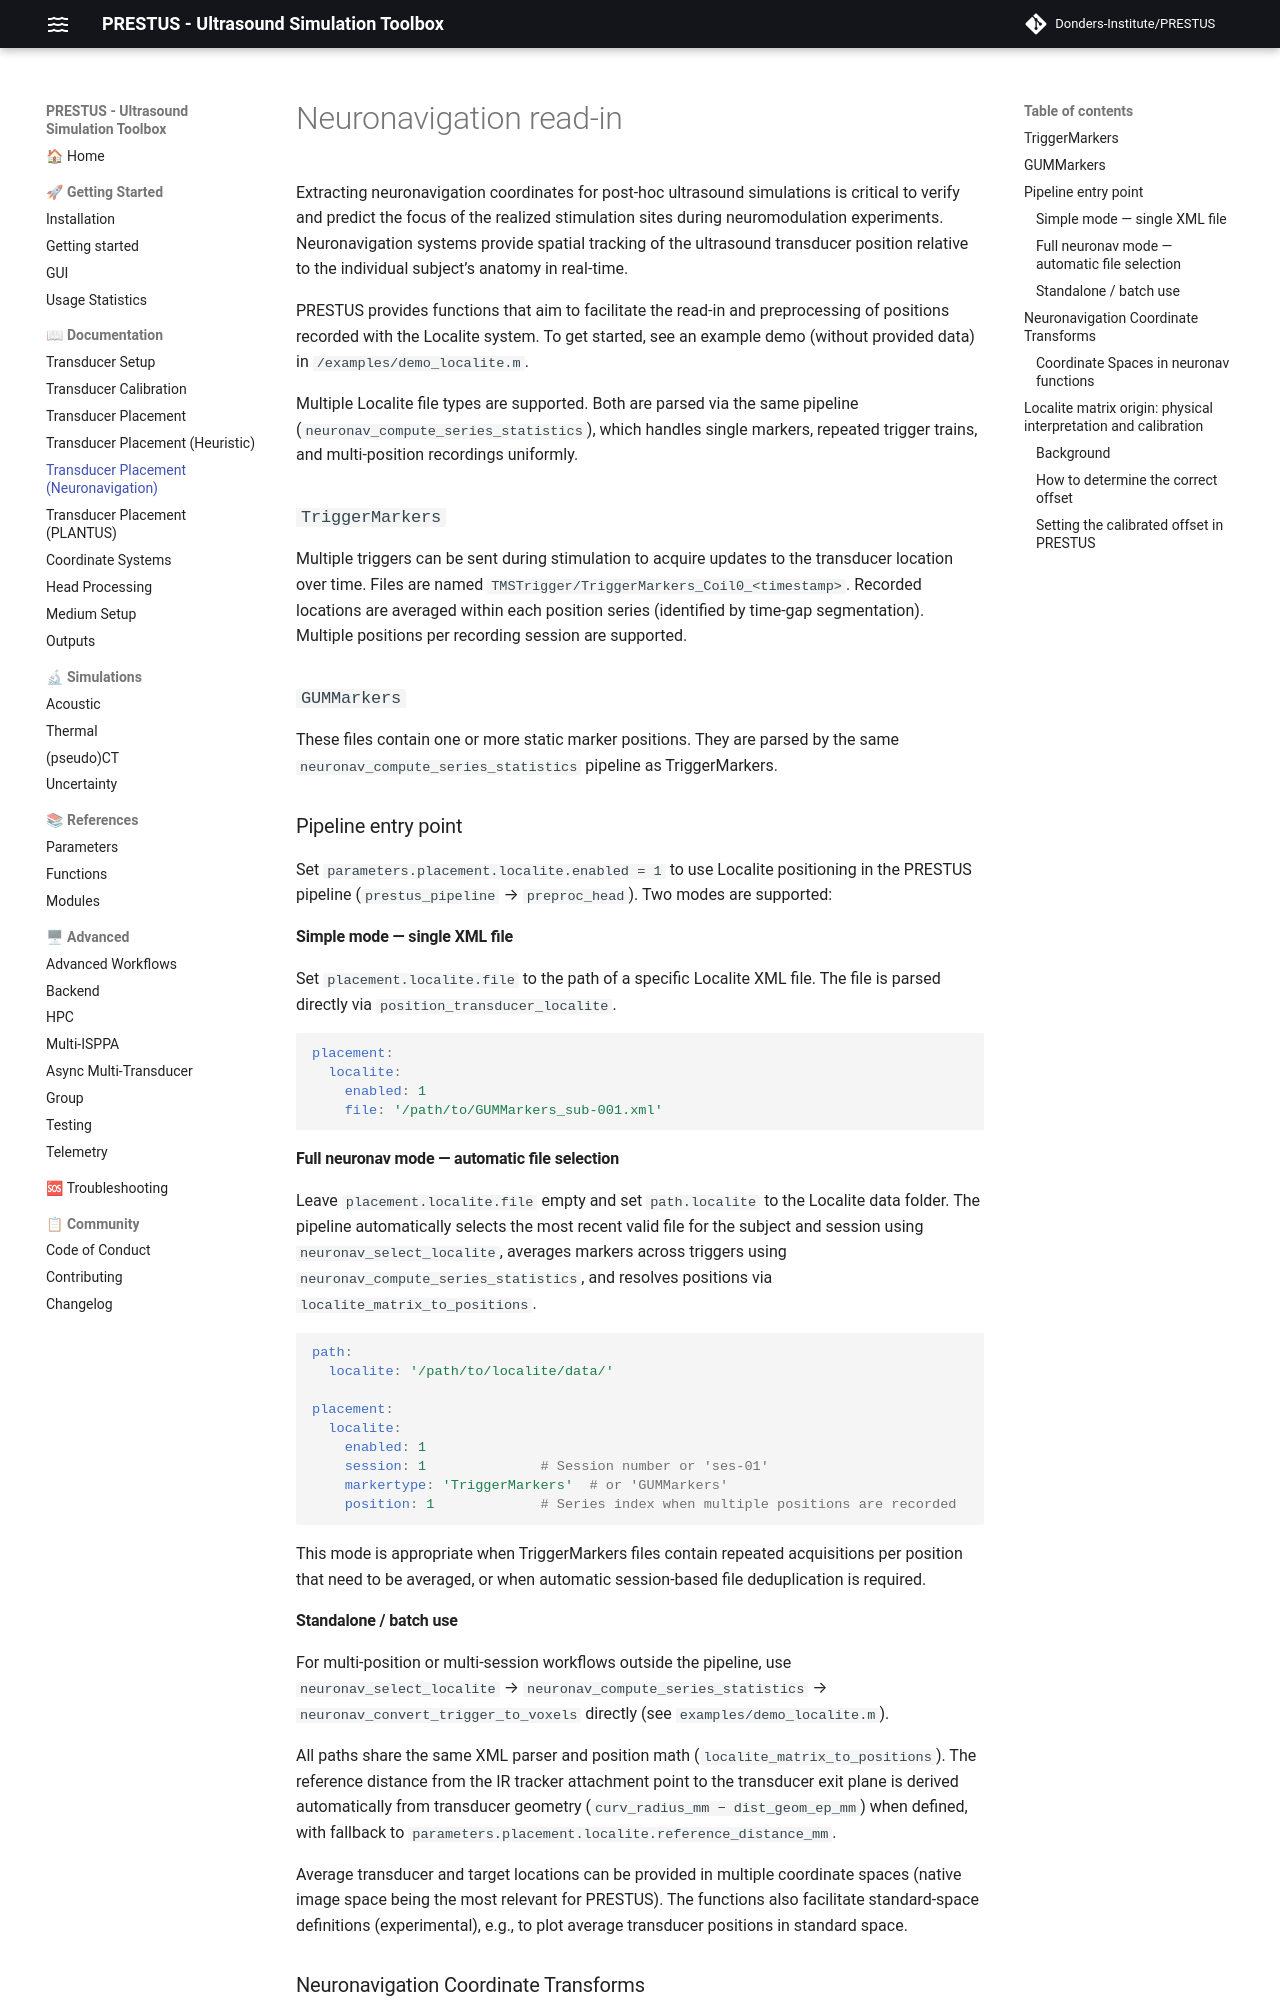

repository: Donders-Institute/PRESTUS · page: v0.6.1/doc_placement_neuronav/index.html · generator: mkdocs

# Neuronavigation read-in

Extracting neuronavigation coordinates for post-hoc ultrasound simulations is critical to verify and predict the focus of the realized stimulation sites during neuromodulation experiments. Neuronavigation systems provide spatial tracking of the ultrasound transducer position relative to the individual subject’s anatomy in real-time. 

PRESTUS provides functions that aim to facilitate the read-in and preprocessing of positions recorded with the Localite system. 
To get started, see an example demo (without provided data) in `/examples/demo_localite.m`.

Multiple Localite file types are supported. Both are parsed via the same pipeline (`neuronav_compute_series_statistics`), which handles single markers, repeated trigger trains, and multi-position recordings uniformly.

### `TriggerMarkers`

Multiple triggers can be sent during stimulation to acquire updates to the transducer location over time. Files are named `TMSTrigger/TriggerMarkers_Coil0_<timestamp>`. Recorded locations are averaged within each position series (identified by time-gap segmentation). Multiple positions per recording session are supported.

### `GUMMarkers`

These files contain one or more static marker positions. They are parsed by the same `neuronav_compute_series_statistics` pipeline as TriggerMarkers.

### Pipeline entry point

Set `parameters.placement.localite.enabled = 1` to use Localite positioning in the PRESTUS pipeline (`prestus_pipeline` → `preproc_head`). Two modes are supported:

#### Simple mode — single XML file

Set `placement.localite.file` to the path of a specific Localite XML file. The file is parsed directly via `position_transducer_localite`.

```yaml
placement:
  localite:
    enabled: 1
    file: '/path/to/GUMMarkers_sub-001.xml'
```

#### Full neuronav mode — automatic file selection

Leave `placement.localite.file` empty and set `path.localite` to the Localite data folder. The pipeline automatically selects the most recent valid file for the subject and session using `neuronav_select_localite`, averages markers across triggers using `neuronav_compute_series_statistics`, and resolves positions via `localite_matrix_to_positions`.

```yaml
path:
  localite: '/path/to/localite/data/'

placement:
  localite:
    enabled: 1
    session: 1              # Session number or 'ses-01'
    markertype: 'TriggerMarkers'  # or 'GUMMarkers'
    position: 1             # Series index when multiple positions are recorded
```

This mode is appropriate when TriggerMarkers files contain repeated acquisitions per position that need to be averaged, or when automatic session-based file deduplication is required.

#### Standalone / batch use

For multi-position or multi-session workflows outside the pipeline, use `neuronav_select_localite` → `neuronav_compute_series_statistics` → `neuronav_convert_trigger_to_voxels` directly (see `examples/demo_localite.m`).

All paths share the same XML parser and position math (`localite_matrix_to_positions`). The reference distance from the IR tracker attachment point to the transducer exit plane is derived automatically from transducer geometry (`curv_radius_mm − dist_geom_ep_mm`) when defined, with fallback to `parameters.placement.localite.reference_distance_mm`.

Average transducer and target locations can be provided in multiple coordinate spaces (native image space being the most relevant for PRESTUS). The functions also facilitate standard-space definitions (experimental), e.g., to plot average transducer positions in standard space.
